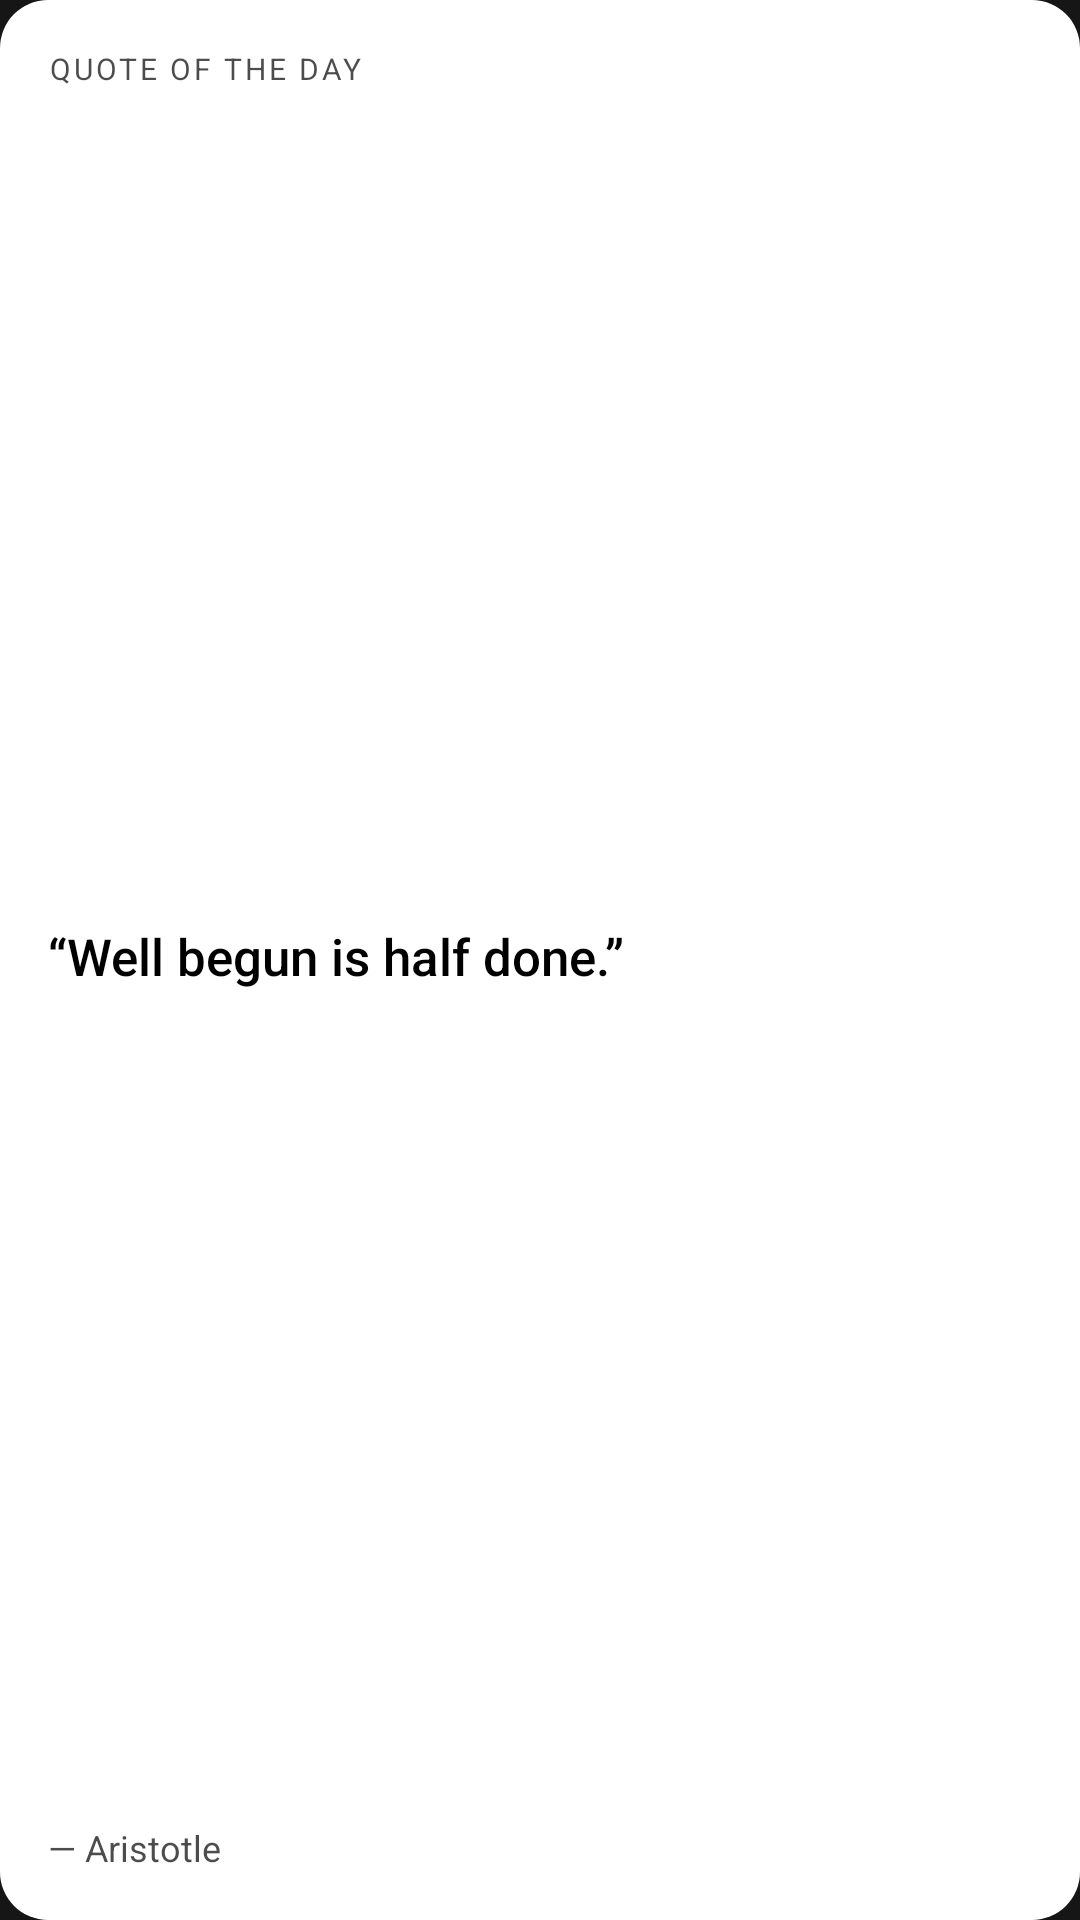

Reconstruct the res/layout file that produces this screen, plus the resources it refers to.
<!-- AndroidManifest.xml: application theme AppTheme -->
<!-- res/layout/widget_quote.xml -->
<?xml version="1.0" encoding="utf-8"?>
<LinearLayout xmlns:android="http://schemas.android.com/apk/res/android"
    android:id="@+id/widget_root"
    android:layout_width="match_parent"
    android:layout_height="match_parent"
    android:background="@drawable/widget_background"
    android:orientation="vertical"
    android:padding="16dp">

    <TextView
        android:id="@+id/widget_quote_header"
        android:layout_width="match_parent"
        android:layout_height="wrap_content"
        android:fontFamily="sans-serif-bold"
        android:letterSpacing="0.1"
        android:maxLines="1"
        android:text="@string/widget_quote_header"
        android:textAllCaps="true"
        android:textColor="@color/widget_text_secondary"
        android:textSize="10sp" />

    <TextView
        android:id="@+id/widget_quote_text"
        android:layout_width="match_parent"
        android:layout_height="0dp"
        android:layout_marginTop="6dp"
        android:layout_weight="1"
        android:autoSizeMaxTextSize="17sp"
        android:autoSizeMinTextSize="11sp"
        android:autoSizeStepGranularity="1sp"
        android:autoSizeTextType="uniform"
        android:fontFamily="sans-serif-medium"
        android:gravity="center_vertical"
        android:text="@string/widget_preview_quote"
        android:textColor="@color/widget_text"
        android:textSize="17sp" />

    <TextView
        android:id="@+id/widget_quote_author"
        android:layout_width="match_parent"
        android:layout_height="wrap_content"
        android:layout_marginTop="6dp"
        android:ellipsize="end"
        android:maxLines="1"
        android:text="@string/widget_preview_author"
        android:textColor="@color/widget_text_secondary"
        android:textSize="12sp" />
</LinearLayout>
<!-- resources referenced by this layout -->
<resources>
  <color name="widget_text">#000000</color>
  <color name="widget_text_secondary">#B3000000</color>
  <!-- drawable widget_background (drawable) -->
  <?xml version="1.0" encoding="utf-8"?>
  <shape xmlns:android="http://schemas.android.com/apk/res/android"
      android:shape="rectangle">
      <solid android:color="@color/widget_surface" />
      <corners android:radius="16dp" />
  </shape>
  <string name="widget_preview_author">— Aristotle</string>
  <string name="widget_preview_quote">“Well begun is half done.”</string>
  <string name="widget_quote_header">Quote of the day</string>
  <style name="AppTheme" parent="Theme.AppCompat.DayNight.NoActionBar">
          
          <item name="android:editTextBackground">@drawable/rn_edit_text_material</item>
          
          <item name="android:windowBackground">@drawable/launch_background</item>
      </style>
  <color name="widget_surface">#FFFFFF</color>
  <!-- drawable launch_background (drawable) -->
  <?xml version="1.0" encoding="utf-8"?>
  <layer-list xmlns:android="http://schemas.android.com/apk/res/android">
      <item>
          <color android:color="#161616" />
      </item>
      <item>
          <bitmap
              android:gravity="center"
              android:src="@drawable/launch_mark" />
      </item>
  </layer-list>
  <!-- drawable launch_mark: png bitmap (drawable-hdpi, 13488 bytes) -->
</resources>
